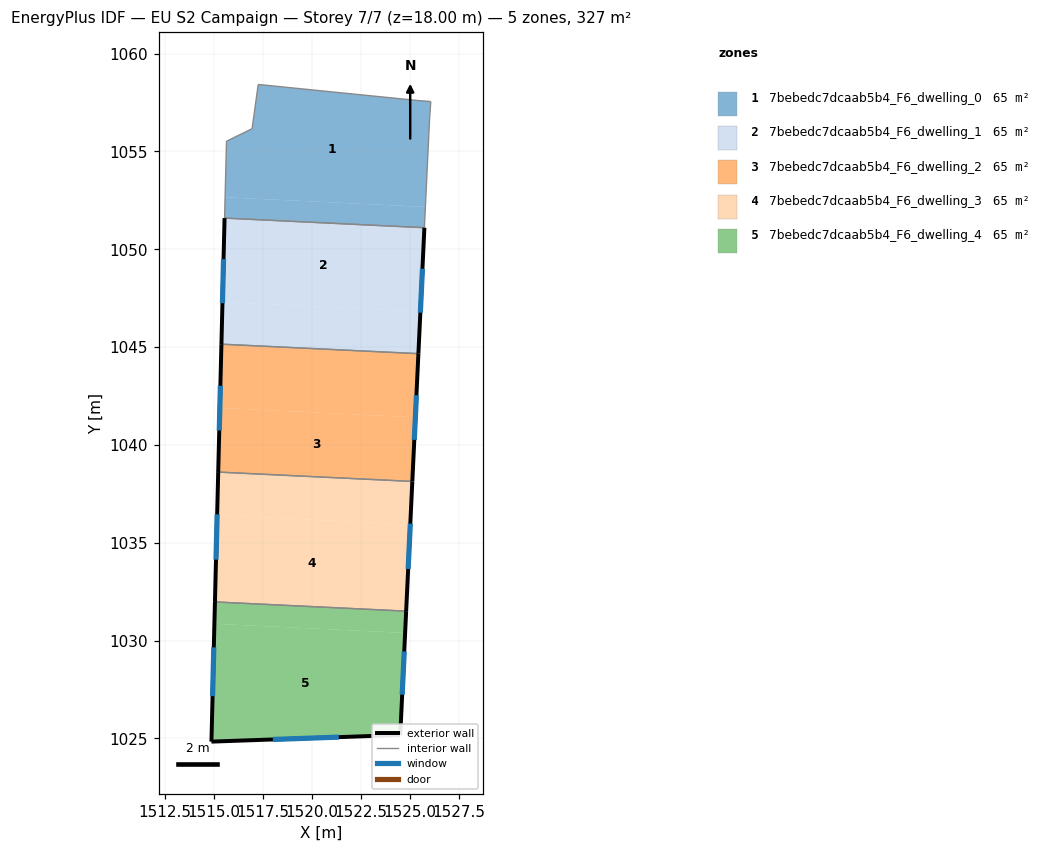
=== STOREY PLAN SPEC (per zone: floor XY polygon, exterior-wall plan segments, windows/doors) ===
zone 1: 7bebedc7dcaab5b4_F6_dwelling_0  (65.4 m²)
  floor: (1526.08, 1057.55) (1526.02, 1056.73) (1525.80, 1052.16) (1515.56, 1052.66) (1515.64, 1055.52) (1516.94, 1056.16) (1517.26, 1058.42) (1525.34, 1057.61)
  floor: (1525.80, 1052.16) (1525.75, 1051.10) (1515.54, 1051.59) (1515.56, 1052.66)
  interior walls: 8
zone 2: 7bebedc7dcaab5b4_F6_dwelling_1  (65.4 m²)
  floor: (1525.75, 1051.10) (1525.55, 1046.82) (1515.43, 1047.31) (1515.54, 1051.59)
  floor: (1525.55, 1046.82) (1525.44, 1044.66) (1515.38, 1045.15) (1515.43, 1047.31)
  exterior wall: (1525.44, 1044.66) – (1525.75, 1051.10)  [6.4 m]
    window: (1525.54, 1046.76) – (1525.65, 1049.01)  [2.4 m²]
  exterior wall: (1515.54, 1051.59) – (1515.38, 1045.15)  [6.4 m]
    window: (1515.49, 1049.50) – (1515.43, 1047.24)  [2.4 m²]
  interior walls: 2
zone 3: 7bebedc7dcaab5b4_F6_dwelling_2  (65.4 m²)
  floor: (1525.44, 1044.66) (1525.29, 1041.41) (1515.30, 1041.89) (1515.38, 1045.15)
  floor: (1525.29, 1041.41) (1525.13, 1038.13) (1515.21, 1038.61) (1515.30, 1041.89)
  exterior wall: (1525.13, 1038.13) – (1525.44, 1044.66)  [6.5 m]
    window: (1525.23, 1040.26) – (1525.34, 1042.54)  [2.4 m²]
  exterior wall: (1515.38, 1045.15) – (1515.21, 1038.61)  [6.5 m]
    window: (1515.32, 1043.02) – (1515.27, 1040.74)  [2.4 m²]
  interior walls: 2
zone 4: 7bebedc7dcaab5b4_F6_dwelling_3  (65.4 m²)
  floor: (1525.13, 1038.13) (1525.03, 1035.94) (1515.16, 1036.41) (1515.21, 1038.61)
  floor: (1525.03, 1035.94) (1524.82, 1031.51) (1515.05, 1031.98) (1515.16, 1036.41)
  exterior wall: (1524.82, 1031.51) – (1525.13, 1038.13)  [6.6 m]
    window: (1524.92, 1033.66) – (1525.03, 1035.98)  [2.4 m²]
  exterior wall: (1515.21, 1038.61) – (1515.05, 1031.98)  [6.6 m]
    window: (1515.16, 1036.45) – (1515.10, 1034.13)  [2.4 m²]
  interior walls: 2
zone 5: 7bebedc7dcaab5b4_F6_dwelling_4  (65.4 m²)
  floor: (1524.76, 1030.39) (1524.52, 1025.18) (1514.87, 1024.84) (1515.02, 1030.86)
  floor: (1524.82, 1031.51) (1524.76, 1030.39) (1515.02, 1030.86) (1515.05, 1031.98)
  exterior wall: (1524.52, 1025.18) – (1524.82, 1031.51)  [6.3 m]
    window: (1524.61, 1027.24) – (1524.72, 1029.45)  [2.3 m²]
  exterior wall: (1514.87, 1024.84) – (1524.52, 1025.18)  [9.7 m]
    window: (1518.00, 1024.95) – (1521.38, 1025.07)  [3.5 m²]
  exterior wall: (1515.05, 1031.98) – (1514.87, 1024.84)  [7.1 m]
    window: (1514.99, 1029.66) – (1514.93, 1027.16)  [2.6 m²]
  interior walls: 1

=== DERIVED (storey summary) ===
Building: EU S2 Campaign
Storey: 7 of 7  (floor level z = 18.00 m)
Storey gross floor area: 327.0 m²
Zones on this storey: 5
  - 7bebedc7dcaab5b4_F6_dwelling_0: floor 65.4 m²
  - 7bebedc7dcaab5b4_F6_dwelling_1: floor 65.4 m²; exterior wall 12.9 m (38.7 m²); 2 window(s) 4.7 m²; WWR 12.2%
  - 7bebedc7dcaab5b4_F6_dwelling_2: floor 65.4 m²; exterior wall 13.1 m (39.2 m²); 2 window(s) 4.8 m²; WWR 12.2%
  - 7bebedc7dcaab5b4_F6_dwelling_3: floor 65.4 m²; exterior wall 13.3 m (39.8 m²); 2 window(s) 4.9 m²; WWR 12.2%
  - 7bebedc7dcaab5b4_F6_dwelling_4: floor 65.4 m²; exterior wall 23.1 m (69.4 m²); 3 window(s) 8.5 m²; WWR 12.2%
Zone adjacency (shared interzone walls):
  - 7bebedc7dcaab5b4_F6_dwelling_0 ↔ 7bebedc7dcaab5b4_F6_dwelling_1
  - 7bebedc7dcaab5b4_F6_dwelling_1 ↔ 7bebedc7dcaab5b4_F6_dwelling_2
  - 7bebedc7dcaab5b4_F6_dwelling_2 ↔ 7bebedc7dcaab5b4_F6_dwelling_3
  - 7bebedc7dcaab5b4_F6_dwelling_3 ↔ 7bebedc7dcaab5b4_F6_dwelling_4